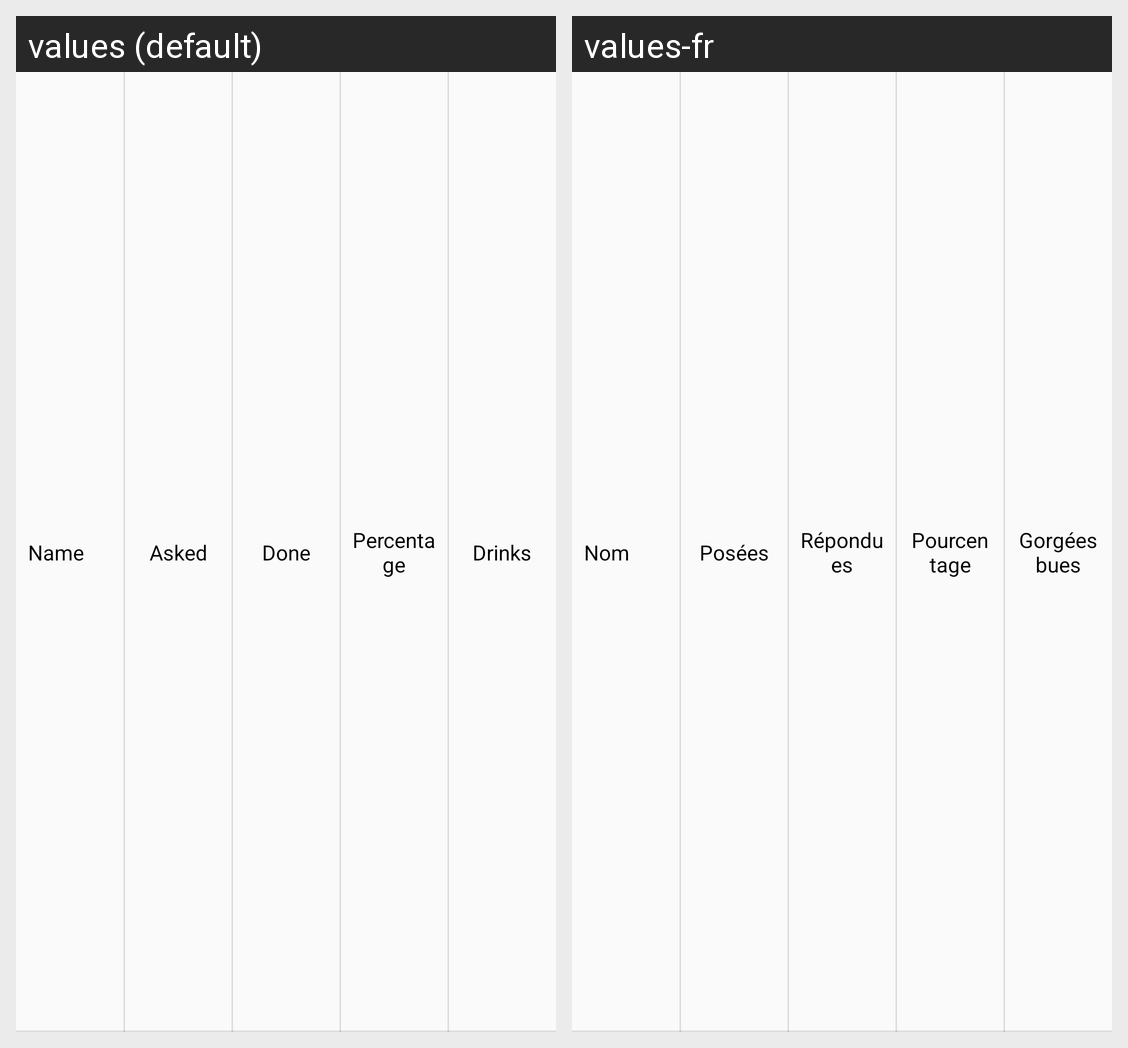

The same Android screen rendered under two of its app's locales, left to right. List the strings drawn on it with the default value and each locale's translation.
Android screen res/layout/recycler_item_player_end.xml rendered under 2 locales, left to right: values (default), values-fr. Device: Nexus 5 (rendered at 1080×1920; each locale shown at half size, 540×960, under a caption strip naming it); theme CyzoisEvenings.
Strings drawn on this screen, with the default value and each locale's value (text and hints the layout hard-codes, and strings that could not be matched under every locale, appear in the picture but are not listed):

endGameTextViewNbAskedText
  values: Asked
  values-fr: Posées

endGameTextViewNbDoneText
  values: Done
  values-fr: Répondues

endGameTextViewPercentageText
  values: Percentage
  values-fr: Pourcentage

endGameTextViewNbDrunkText
  values: Drinks
  values-fr: Gorgées bues

endGameTextViewName
  values: Name
  values-fr: Nom
